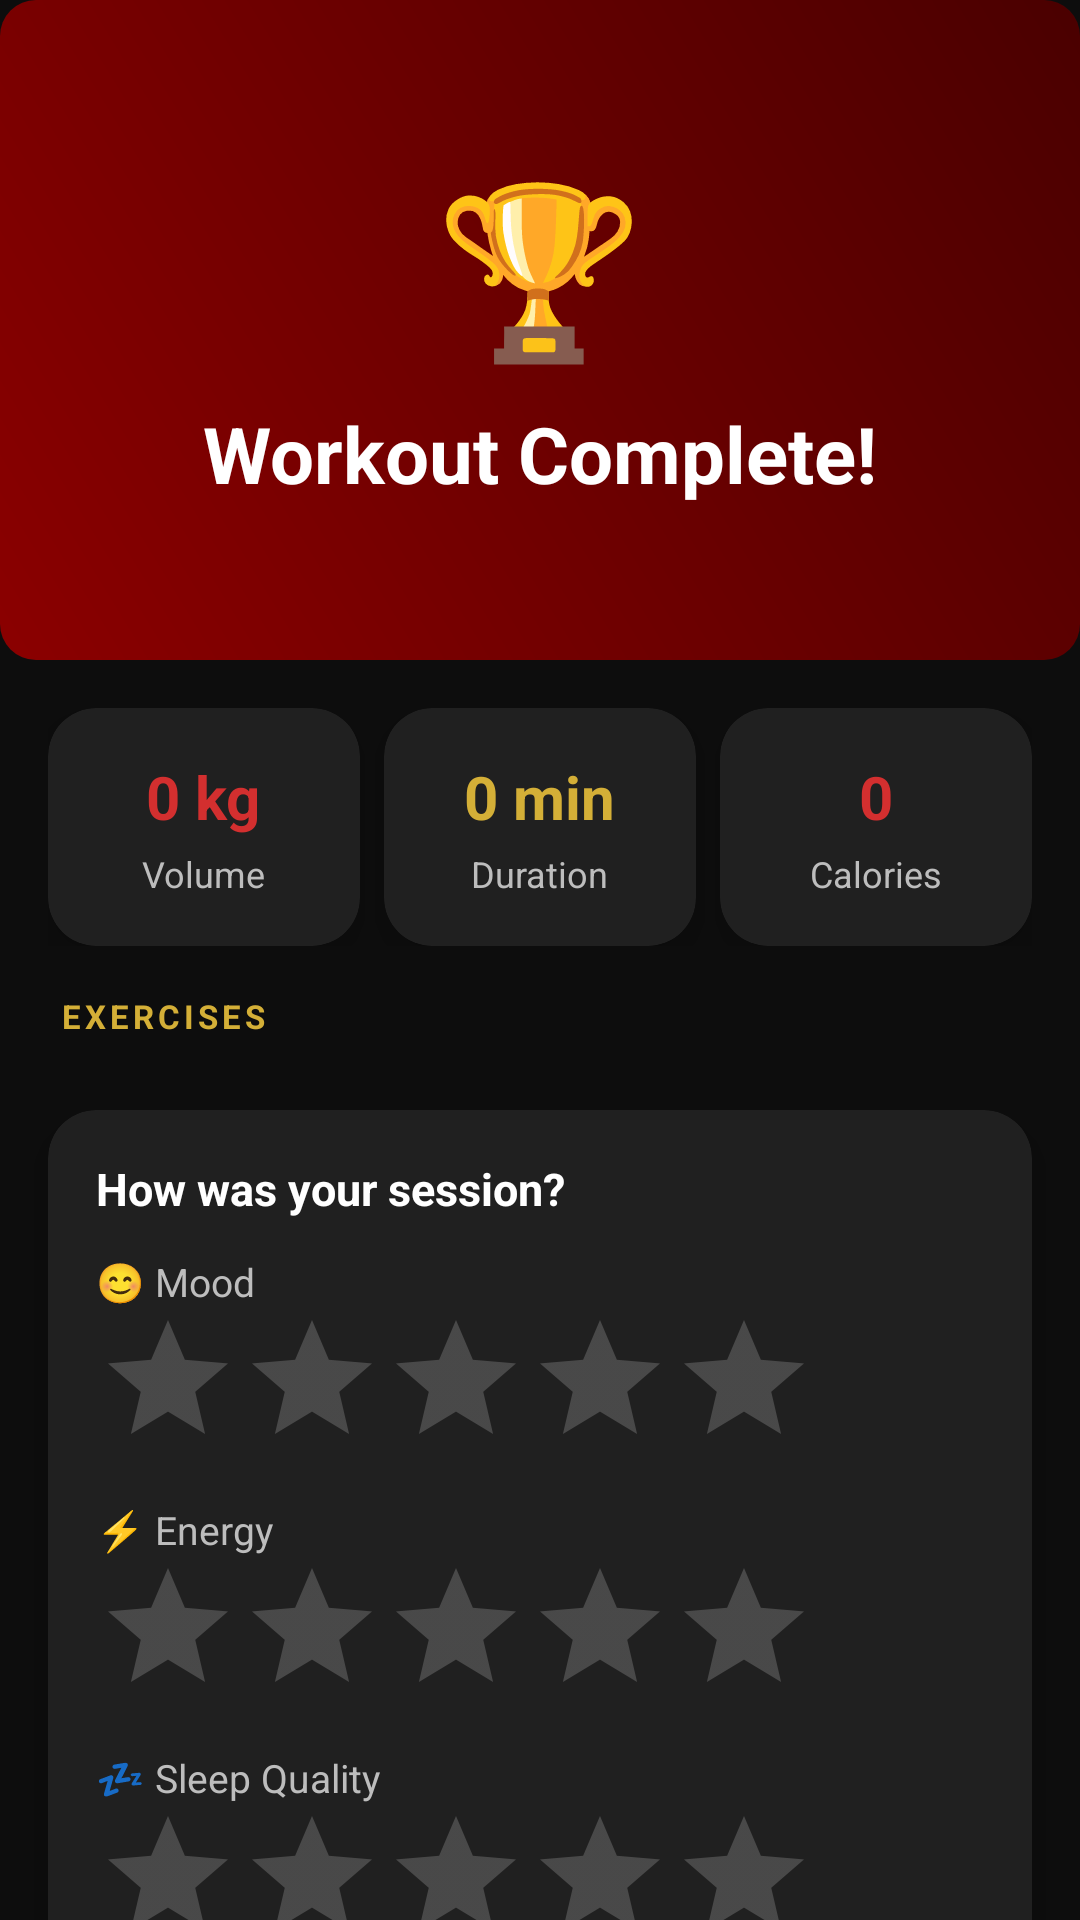

Reconstruct the res/layout file that produces this screen, plus the resources it refers to.
<!-- AndroidManifest.xml: application theme Theme.FitTrack -->
<!-- res/layout/activity_workout_complete.xml -->
<?xml version="1.0" encoding="utf-8"?>
<androidx.core.widget.NestedScrollView xmlns:android="http://schemas.android.com/apk/res/android"
    xmlns:app="http://schemas.android.com/apk/res-auto"
    android:layout_width="match_parent"
    android:layout_height="match_parent"
    android:background="@color/bg_primary">

    <LinearLayout
        android:layout_width="match_parent"
        android:layout_height="wrap_content"
        android:orientation="vertical"
        android:paddingBottom="32dp">

        
        <LinearLayout
            android:layout_width="match_parent"
            android:layout_height="220dp"
            android:orientation="vertical"
            android:gravity="center"
            android:background="@drawable/bg_gradient_dark_red">

            <TextView
                android:layout_width="wrap_content"
                android:layout_height="wrap_content"
                android:text="🏆"
                android:textSize="56sp" />

            <TextView
                android:layout_width="wrap_content"
                android:layout_height="wrap_content"
                android:text="Workout Complete!"
                android:textColor="@color/text_primary"
                android:textSize="26sp"
                android:textStyle="bold"
                android:layout_marginTop="8dp" />

            <TextView
                android:id="@+id/tvCompletePRs"
                android:layout_width="wrap_content"
                android:layout_height="wrap_content"
                android:text=""
                android:textColor="@color/accent_gold"
                android:textSize="14sp"
                android:textStyle="bold"
                android:layout_marginTop="4dp"
                android:visibility="gone" />

        </LinearLayout>

        
        <LinearLayout
            android:layout_width="match_parent"
            android:layout_height="wrap_content"
            android:orientation="horizontal"
            android:paddingHorizontal="16dp"
            android:paddingVertical="16dp">

            <com.google.android.material.card.MaterialCardView
                style="@style/Widget.FitTrack.CardView"
                android:layout_width="0dp"
                android:layout_height="wrap_content"
                android:layout_weight="1"
                android:layout_marginEnd="8dp">

                <LinearLayout
                    android:layout_width="match_parent"
                    android:layout_height="wrap_content"
                    android:orientation="vertical"
                    android:gravity="center"
                    android:padding="16dp">

                    <TextView
                        android:id="@+id/tvCompleteVolume"
                        android:layout_width="wrap_content"
                        android:layout_height="wrap_content"
                        android:text="0 kg"
                        android:textColor="@color/accent_red"
                        android:textSize="20sp"
                        android:textStyle="bold" />

                    <TextView
                        android:layout_width="wrap_content"
                        android:layout_height="wrap_content"
                        android:text="Volume"
                        android:textColor="@color/text_secondary"
                        android:textSize="12sp"
                        android:layout_marginTop="4dp" />
                </LinearLayout>
            </com.google.android.material.card.MaterialCardView>

            <com.google.android.material.card.MaterialCardView
                style="@style/Widget.FitTrack.CardView"
                android:layout_width="0dp"
                android:layout_height="wrap_content"
                android:layout_weight="1"
                android:layout_marginEnd="8dp">

                <LinearLayout
                    android:layout_width="match_parent"
                    android:layout_height="wrap_content"
                    android:orientation="vertical"
                    android:gravity="center"
                    android:padding="16dp">

                    <TextView
                        android:id="@+id/tvCompleteDuration"
                        android:layout_width="wrap_content"
                        android:layout_height="wrap_content"
                        android:text="0 min"
                        android:textColor="@color/accent_gold"
                        android:textSize="20sp"
                        android:textStyle="bold" />

                    <TextView
                        android:layout_width="wrap_content"
                        android:layout_height="wrap_content"
                        android:text="Duration"
                        android:textColor="@color/text_secondary"
                        android:textSize="12sp"
                        android:layout_marginTop="4dp" />
                </LinearLayout>
            </com.google.android.material.card.MaterialCardView>

            <com.google.android.material.card.MaterialCardView
                style="@style/Widget.FitTrack.CardView"
                android:layout_width="0dp"
                android:layout_height="wrap_content"
                android:layout_weight="1">

                <LinearLayout
                    android:layout_width="match_parent"
                    android:layout_height="wrap_content"
                    android:orientation="vertical"
                    android:gravity="center"
                    android:padding="16dp">

                    <TextView
                        android:id="@+id/tvCompleteCalories"
                        android:layout_width="wrap_content"
                        android:layout_height="wrap_content"
                        android:text="0"
                        android:textColor="@color/accent_red"
                        android:textSize="20sp"
                        android:textStyle="bold" />

                    <TextView
                        android:layout_width="wrap_content"
                        android:layout_height="wrap_content"
                        android:text="Calories"
                        android:textColor="@color/text_secondary"
                        android:textSize="12sp"
                        android:layout_marginTop="4dp" />
                </LinearLayout>
            </com.google.android.material.card.MaterialCardView>

        </LinearLayout>

        
        <TextView
            android:layout_width="wrap_content"
            android:layout_height="wrap_content"
            android:text="EXERCISES"
            android:textColor="@color/accent_gold"
            android:textSize="11sp"
            android:letterSpacing="0.12"
            android:textStyle="bold"
            android:paddingHorizontal="20dp"
            android:layout_marginBottom="8dp" />

        <androidx.recyclerview.widget.RecyclerView
            android:id="@+id/rvCompleteExercises"
            android:layout_width="match_parent"
            android:layout_height="wrap_content"
            android:paddingHorizontal="16dp"
            android:nestedScrollingEnabled="false" />

        
        <com.google.android.material.card.MaterialCardView
            style="@style/Widget.FitTrack.CardView"
            android:layout_width="match_parent"
            android:layout_height="wrap_content"
            android:layout_marginHorizontal="16dp"
            android:layout_marginTop="16dp">

            <LinearLayout
                android:layout_width="match_parent"
                android:layout_height="wrap_content"
                android:orientation="vertical"
                android:padding="16dp">

                <TextView
                    android:layout_width="wrap_content"
                    android:layout_height="wrap_content"
                    android:text="How was your session?"
                    android:textColor="@color/text_primary"
                    android:textSize="15sp"
                    android:textStyle="bold"
                    android:layout_marginBottom="12dp" />

                
                <TextView android:layout_width="wrap_content" android:layout_height="wrap_content" android:text="😊 Mood" android:textColor="@color/text_secondary" android:textSize="13sp" />
                <RatingBar android:id="@+id/ratingMood" android:layout_width="wrap_content" android:layout_height="wrap_content" android:numStars="5" android:stepSize="1" android:layout_marginBottom="8dp" />

                
                <TextView android:layout_width="wrap_content" android:layout_height="wrap_content" android:text="⚡ Energy" android:textColor="@color/text_secondary" android:textSize="13sp" />
                <RatingBar android:id="@+id/ratingEnergy" android:layout_width="wrap_content" android:layout_height="wrap_content" android:numStars="5" android:stepSize="1" android:layout_marginBottom="8dp" />

                
                <TextView android:layout_width="wrap_content" android:layout_height="wrap_content" android:text="💤 Sleep Quality" android:textColor="@color/text_secondary" android:textSize="13sp" />
                <RatingBar android:id="@+id/ratingSleep" android:layout_width="wrap_content" android:layout_height="wrap_content" android:numStars="5" android:stepSize="1" android:layout_marginBottom="4dp" />

            </LinearLayout>
        </com.google.android.material.card.MaterialCardView>

        
        <com.google.android.material.textfield.TextInputLayout
            style="@style/Widget.FitTrack.TextInputLayout"
            android:layout_width="match_parent"
            android:layout_height="wrap_content"
            android:layout_marginHorizontal="16dp"
            android:layout_marginTop="16dp"
            android:hint="Session notes (optional)">

            <com.google.android.material.textfield.TextInputEditText
                android:id="@+id/etCompleteNotes"
                android:layout_width="match_parent"
                android:layout_height="wrap_content"
                android:minLines="2"
                android:textColor="@color/text_primary" />

        </com.google.android.material.textfield.TextInputLayout>

        
        <com.google.android.material.button.MaterialButton
            android:id="@+id/btnSaveSession"
            style="@style/Widget.FitTrack.Button"
            android:layout_width="match_parent"
            android:layout_height="56dp"
            android:layout_marginHorizontal="16dp"
            android:layout_marginTop="20dp"
            android:text="Save &amp; Continue" />

        <com.google.android.material.button.MaterialButton
            android:id="@+id/btnAddMeasurementAfter"
            style="@style/Widget.FitTrack.Button.Outlined"
            android:layout_width="match_parent"
            android:layout_height="52dp"
            android:layout_marginHorizontal="16dp"
            android:layout_marginTop="10dp"
            android:text="📏 Log Measurements" />

    </LinearLayout>
</androidx.core.widget.NestedScrollView>
<!-- resources referenced by this layout -->
<resources>
  <color name="accent_gold">#D4AF37</color>
  <color name="accent_red">#D32F2F</color>
  <color name="bg_primary">#0D0D0D</color>
  <color name="text_primary">#FFFFFF</color>
  <color name="text_secondary">#BDBDBD</color>
  <!-- drawable bg_gradient_dark_red (drawable) -->
  <?xml version="1.0" encoding="utf-8"?>
  <shape xmlns:android="http://schemas.android.com/apk/res/android">
      <gradient
          android:startColor="#8B0000"
          android:endColor="#4A0000"
          android:angle="45" />
      <corners android:radius="12dp" />
  </shape>
  <style name="Widget.FitTrack.Button" parent="Widget.MaterialComponents.Button">
          <item name="cornerRadius">14dp</item>
          <item name="android:textAllCaps">false</item>
          <item name="android:textSize">16sp</item>
          <item name="android:textStyle">bold</item>
          <item name="backgroundTint">@color/accent_red</item>
          <item name="android:textColor">@color/text_primary</item>
          <item name="elevation">4dp</item>
          <item name="android:paddingTop">14dp</item>
          <item name="android:paddingBottom">14dp</item>
      </style>
  <style name="Widget.FitTrack.Button.Outlined" parent="Widget.MaterialComponents.Button.OutlinedButton">
          <item name="cornerRadius">10dp</item>
          <item name="android:textAllCaps">false</item>
          <item name="android:textStyle">bold</item>
          <item name="strokeColor">@color/accent_gold</item>
          <item name="android:textColor">@color/accent_gold</item>
          <item name="android:textSize">13sp</item>
      </style>
  <style name="Widget.FitTrack.CardView" parent="Widget.MaterialComponents.CardView">
          <item name="cardCornerRadius">16dp</item>
          <item name="cardElevation">6dp</item>
          <item name="contentPadding">0dp</item>
          <item name="cardBackgroundColor">@color/bg_card</item>
      </style>
  <style name="Widget.FitTrack.TextInputLayout" parent="Widget.MaterialComponents.TextInputLayout.OutlinedBox">
          <item name="boxCornerRadiusTopStart">12dp</item>
          <item name="boxCornerRadiusTopEnd">12dp</item>
          <item name="boxCornerRadiusBottomStart">12dp</item>
          <item name="boxCornerRadiusBottomEnd">12dp</item>
          <item name="boxStrokeColor">@color/stroke_subtle</item>
          <item name="boxStrokeWidth">1dp</item>
          <item name="hintTextColor">@color/accent_gold</item>
          <item name="boxBackgroundColor">@color/bg_input</item>
          <item name="android:textColorHint">@color/text_hint</item>
      </style>
  <style name="Theme.FitTrack" parent="Theme.MaterialComponents.Light.NoActionBar">
          <item name="colorPrimary">@color/accent_red</item>
          <item name="colorPrimaryVariant">@color/accent_red_dark</item>
          <item name="colorOnPrimary">@color/text_primary</item>
          <item name="colorSecondary">@color/accent_gold</item>
          <item name="colorSecondaryVariant">@color/accent_gold</item>
          <item name="colorOnSecondary">@color/text_on_gold</item>
          <item name="colorSurface">@color/bg_card</item>
          <item name="colorOnSurface">@color/text_primary</item>
          <item name="android:colorBackground">@color/bg_primary</item>
          <item name="android:windowBackground">@color/bg_primary</item>
          <item name="android:statusBarColor">@color/bg_primary</item>
          <item name="android:navigationBarColor">@color/bg_primary</item>
          <item name="android:textColor">@color/text_primary</item>
          <item name="android:textColorPrimary">@color/text_primary</item>
          <item name="android:textColorSecondary">@color/text_secondary</item>
          
          <item name="android:windowLightStatusBar">false</item>
      </style>
  <color name="bg_card">#202020</color>
  <color name="stroke_subtle">#2E2E2E</color>
  <color name="bg_input">#2A2A2A</color>
  <color name="text_hint">#757575</color>
  <color name="accent_red_dark">#B71C1C</color>
  <color name="text_on_gold">#0D0D0D</color>
</resources>
